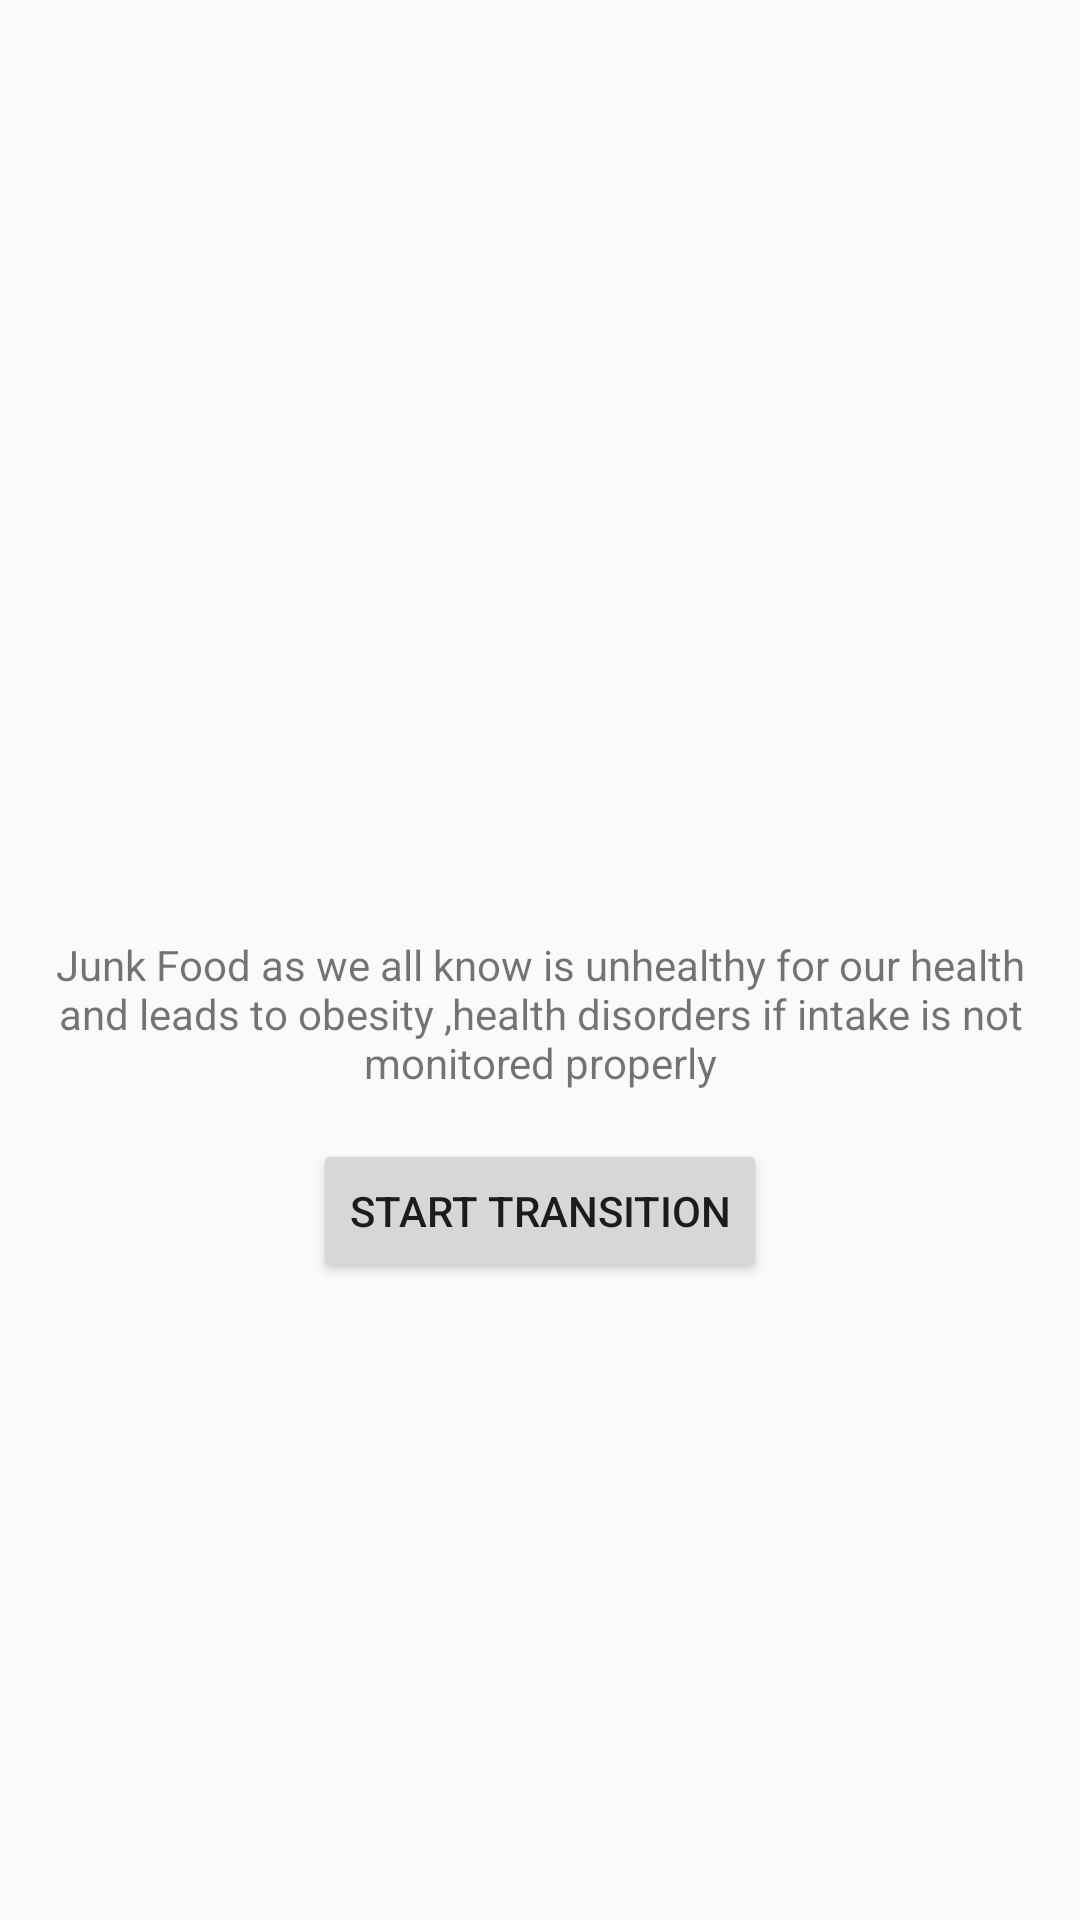

Here is an Android app screen rendered from its layout file. Give the layout XML and the strings, colors and styles it references.
<!-- AndroidManifest.xml: activity theme TransitionApptheme -->
<!-- res/layout/activity_transition_source.xml -->
<?xml version="1.0" encoding="utf-8"?>
<LinearLayout xmlns:android="http://schemas.android.com/apk/res/android"
    android:layout_width="match_parent"
    android:layout_height="match_parent"
    android:gravity="center"
    android:orientation="vertical">


    <ImageView
        android:id="@+id/shared_imageview"
        android:layout_width="100dp"
        android:layout_height="100dp"
        android:src="@drawable/food"
        android:transitionName="@string/shared_transition_image" />

    <TextView
        android:id="@+id/tv_desc"
        android:layout_width="match_parent"
        android:layout_height="wrap_content"
        android:gravity="center"
        android:text="@string/food_description"
        android:transitionName="@string/shared_transition_desc" />

    <Button
        android:id="@+id/btn_startTransition"
        android:layout_width="wrap_content"
        android:layout_height="wrap_content"
        android:layout_marginTop="@dimen/activity_vertical_margin"
        android:text="@string/start_transition" />

</LinearLayout>
<!-- resources referenced by this layout -->
<resources>
  <dimen name="activity_vertical_margin">16dp</dimen>
  <string name="food_description">Junk Food as we all know is unhealthy for our health and leads to obesity ,health disorders if intake is not monitored properly</string>
  <string name="shared_transition_desc">shared text</string>
  <string name="shared_transition_image">shared image</string>
  <string name="start_transition">Start Transition</string>
  <style name="TransitionApptheme" parent="AppTheme">
          <item name="android:windowContentTransitions" tools:targetApi="lollipop">true</item>
      </style>
  <style name="AppTheme" parent="Theme.AppCompat.Light.DarkActionBar">
          
          <item name="colorPrimary">@color/colorPrimary</item>
          <item name="colorPrimaryDark">@color/colorPrimaryDark</item>
          <item name="colorAccent">@color/colorAccent</item>
      </style>
  <color name="colorPrimary">#3F51B5</color>
  <color name="colorPrimaryDark">#303F9F</color>
  <color name="colorAccent">#FF4081</color>
</resources>
